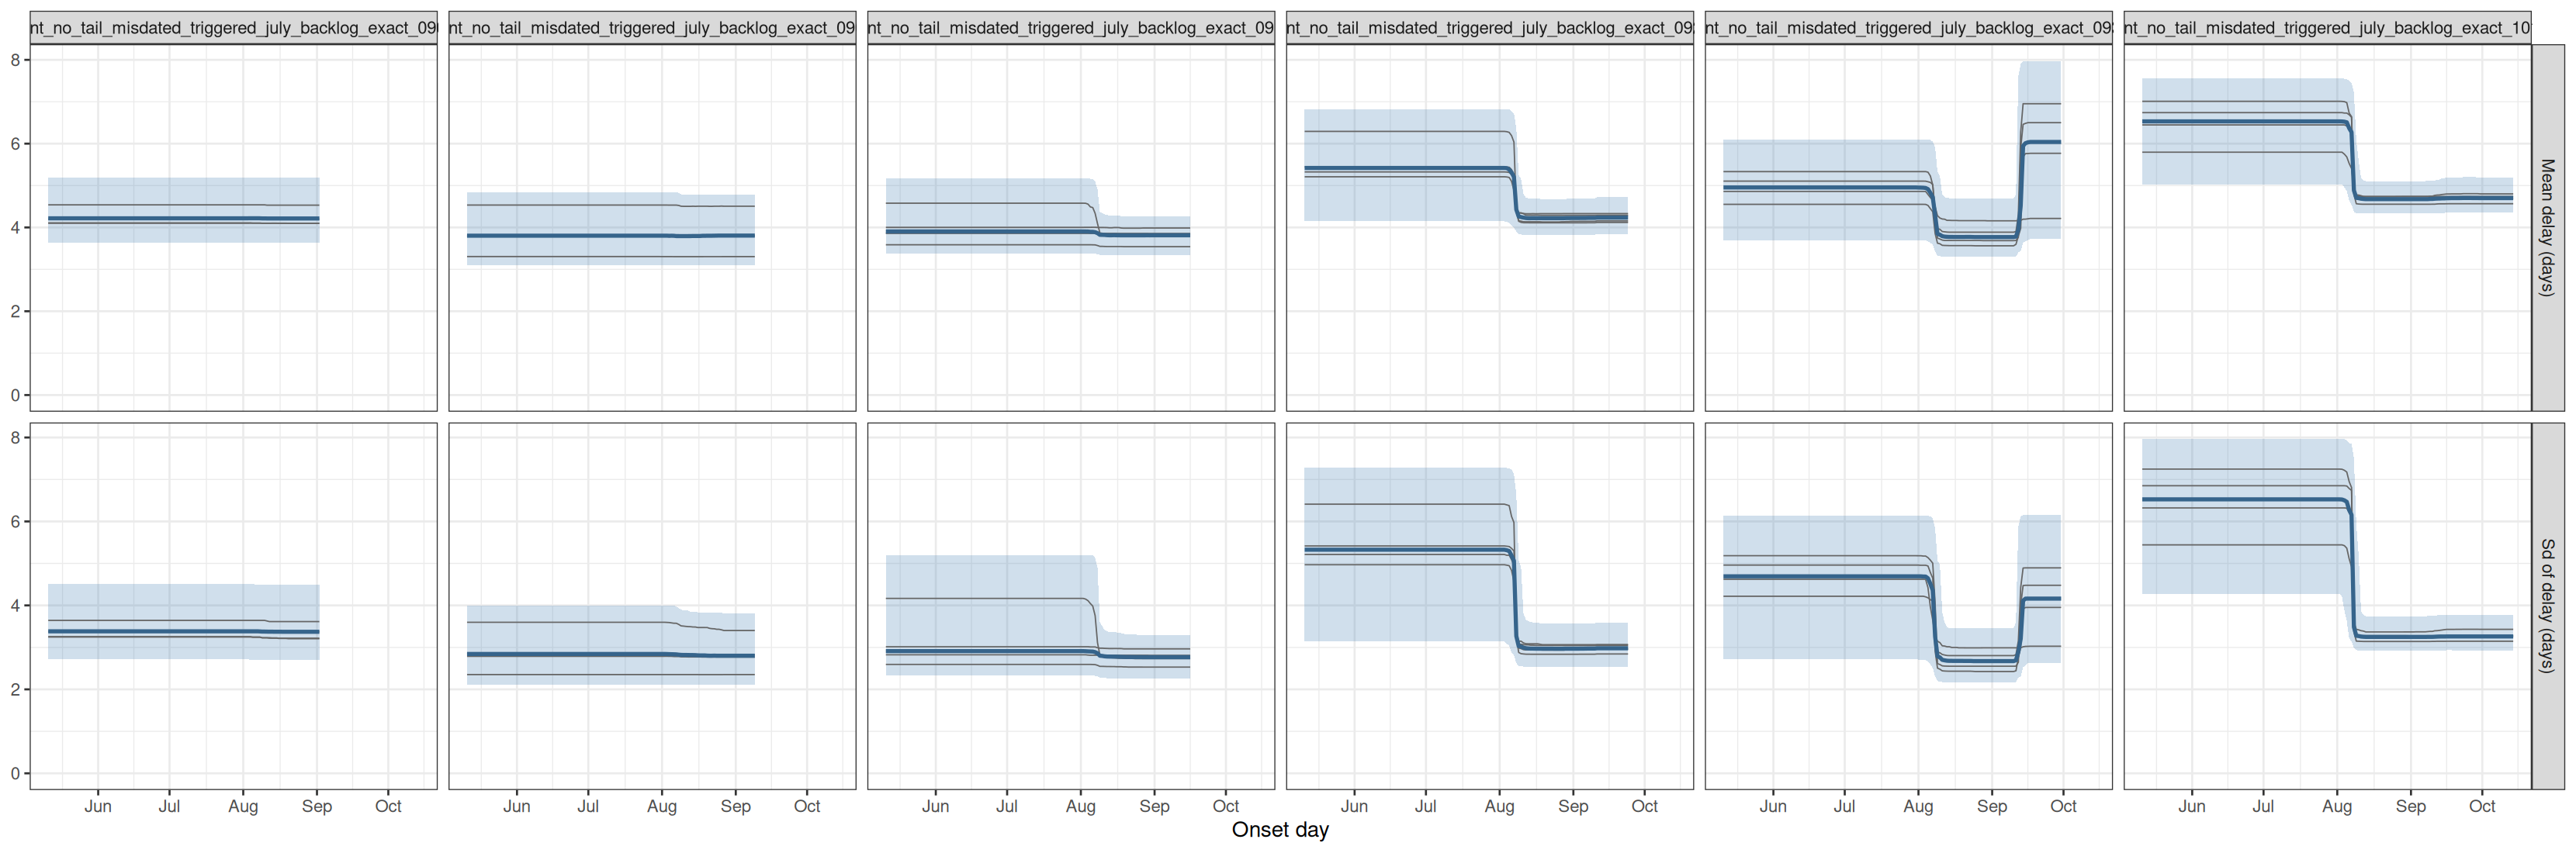

Source data for this figure (header and first rows):
experiment, model, date_now, quantity, date, mid, lo, hi, chain
joint_no_tail_misdated_triggered_july_ba…, joint, no tail, counted on day of death …, 2026-09-02, delay_mean, 2026-05-11, 4.218, 3.639, 5.185, all
joint_no_tail_misdated_triggered_july_ba…, joint, no tail, counted on day of death …, 2026-09-02, delay_mean, 2026-05-12, 4.218, 3.639, 5.185, all
joint_no_tail_misdated_triggered_july_ba…, joint, no tail, counted on day of death …, 2026-09-02, delay_mean, 2026-05-13, 4.218, 3.639, 5.185, all
joint_no_tail_misdated_triggered_july_ba…, joint, no tail, counted on day of death …, 2026-09-02, delay_mean, 2026-05-14, 4.218, 3.639, 5.185, all
joint_no_tail_misdated_triggered_july_ba…, joint, no tail, counted on day of death …, 2026-09-02, delay_mean, 2026-05-15, 4.218, 3.639, 5.185, all
joint_no_tail_misdated_triggered_july_ba…, joint, no tail, counted on day of death …, 2026-09-02, delay_mean, 2026-05-16, 4.218, 3.639, 5.185, all
joint_no_tail_misdated_triggered_july_ba…, joint, no tail, counted on day of death …, 2026-09-02, delay_mean, 2026-05-17, 4.218, 3.639, 5.185, all
joint_no_tail_misdated_triggered_july_ba…, joint, no tail, counted on day of death …, 2026-09-02, delay_mean, 2026-05-18, 4.218, 3.639, 5.185, all
joint_no_tail_misdated_triggered_july_ba…, joint, no tail, counted on day of death …, 2026-09-02, delay_mean, 2026-05-19, 4.218, 3.639, 5.185, all
joint_no_tail_misdated_triggered_july_ba…, joint, no tail, counted on day of death …, 2026-09-02, delay_mean, 2026-05-20, 4.218, 3.639, 5.185, all
joint_no_tail_misdated_triggered_july_ba…, joint, no tail, counted on day of death …, 2026-09-02, delay_mean, 2026-05-21, 4.218, 3.639, 5.185, all
joint_no_tail_misdated_triggered_july_ba…, joint, no tail, counted on day of death …, 2026-09-02, delay_mean, 2026-05-22, 4.218, 3.639, 5.185, all
joint_no_tail_misdated_triggered_july_ba…, joint, no tail, counted on day of death …, 2026-09-02, delay_mean, 2026-05-23, 4.218, 3.639, 5.185, all
joint_no_tail_misdated_triggered_july_ba…, joint, no tail, counted on day of death …, 2026-09-02, delay_mean, 2026-05-24, 4.218, 3.639, 5.185, all
joint_no_tail_misdated_triggered_july_ba…, joint, no tail, counted on day of death …, 2026-09-02, delay_mean, 2026-05-25, 4.218, 3.639, 5.185, all
joint_no_tail_misdated_triggered_july_ba…, joint, no tail, counted on day of death …, 2026-09-02, delay_mean, 2026-05-26, 4.218, 3.639, 5.185, all
joint_no_tail_misdated_triggered_july_ba…, joint, no tail, counted on day of death …, 2026-09-02, delay_mean, 2026-05-27, 4.218, 3.639, 5.185, all
joint_no_tail_misdated_triggered_july_ba…, joint, no tail, counted on day of death …, 2026-09-02, delay_mean, 2026-05-28, 4.218, 3.639, 5.185, all
joint_no_tail_misdated_triggered_july_ba…, joint, no tail, counted on day of death …, 2026-09-02, delay_mean, 2026-05-29, 4.218, 3.639, 5.185, all
joint_no_tail_misdated_triggered_july_ba…, joint, no tail, counted on day of death …, 2026-09-02, delay_mean, 2026-05-30, 4.218, 3.639, 5.185, all
joint_no_tail_misdated_triggered_july_ba…, joint, no tail, counted on day of death …, 2026-09-02, delay_mean, 2026-05-31, 4.218, 3.639, 5.185, all
joint_no_tail_misdated_triggered_july_ba…, joint, no tail, counted on day of death …, 2026-09-02, delay_mean, 2026-06-01, 4.218, 3.639, 5.185, all
joint_no_tail_misdated_triggered_july_ba…, joint, no tail, counted on day of death …, 2026-09-02, delay_mean, 2026-06-02, 4.218, 3.639, 5.185, all
joint_no_tail_misdated_triggered_july_ba…, joint, no tail, counted on day of death …, 2026-09-02, delay_mean, 2026-06-03, 4.218, 3.639, 5.185, all
joint_no_tail_misdated_triggered_july_ba…, joint, no tail, counted on day of death …, 2026-09-02, delay_mean, 2026-06-04, 4.218, 3.639, 5.185, all
joint_no_tail_misdated_triggered_july_ba…, joint, no tail, counted on day of death …, 2026-09-02, delay_mean, 2026-06-05, 4.218, 3.639, 5.185, all
joint_no_tail_misdated_triggered_july_ba…, joint, no tail, counted on day of death …, 2026-09-02, delay_mean, 2026-06-06, 4.218, 3.639, 5.185, all
joint_no_tail_misdated_triggered_july_ba…, joint, no tail, counted on day of death …, 2026-09-02, delay_mean, 2026-06-07, 4.218, 3.639, 5.185, all
joint_no_tail_misdated_triggered_july_ba…, joint, no tail, counted on day of death …, 2026-09-02, delay_mean, 2026-06-08, 4.218, 3.639, 5.185, all
joint_no_tail_misdated_triggered_july_ba…, joint, no tail, counted on day of death …, 2026-09-02, delay_mean, 2026-06-09, 4.218, 3.639, 5.185, all
joint_no_tail_misdated_triggered_july_ba…, joint, no tail, counted on day of death …, 2026-09-02, delay_mean, 2026-06-10, 4.218, 3.639, 5.185, all
joint_no_tail_misdated_triggered_july_ba…, joint, no tail, counted on day of death …, 2026-09-02, delay_mean, 2026-06-11, 4.218, 3.639, 5.185, all
joint_no_tail_misdated_triggered_july_ba…, joint, no tail, counted on day of death …, 2026-09-02, delay_mean, 2026-06-12, 4.218, 3.639, 5.185, all
joint_no_tail_misdated_triggered_july_ba…, joint, no tail, counted on day of death …, 2026-09-02, delay_mean, 2026-06-13, 4.218, 3.639, 5.185, all
joint_no_tail_misdated_triggered_july_ba…, joint, no tail, counted on day of death …, 2026-09-02, delay_mean, 2026-06-14, 4.218, 3.639, 5.185, all
joint_no_tail_misdated_triggered_july_ba…, joint, no tail, counted on day of death …, 2026-09-02, delay_mean, 2026-06-15, 4.218, 3.639, 5.185, all
joint_no_tail_misdated_triggered_july_ba…, joint, no tail, counted on day of death …, 2026-09-02, delay_mean, 2026-06-16, 4.218, 3.639, 5.185, all
joint_no_tail_misdated_triggered_july_ba…, joint, no tail, counted on day of death …, 2026-09-02, delay_mean, 2026-06-17, 4.218, 3.639, 5.185, all
joint_no_tail_misdated_triggered_july_ba…, joint, no tail, counted on day of death …, 2026-09-02, delay_mean, 2026-06-18, 4.218, 3.639, 5.185, all
joint_no_tail_misdated_triggered_july_ba…, joint, no tail, counted on day of death …, 2026-09-02, delay_mean, 2026-06-19, 4.218, 3.639, 5.185, all
joint_no_tail_misdated_triggered_july_ba…, joint, no tail, counted on day of death …, 2026-09-02, delay_mean, 2026-06-20, 4.218, 3.639, 5.185, all
joint_no_tail_misdated_triggered_july_ba…, joint, no tail, counted on day of death …, 2026-09-02, delay_mean, 2026-06-21, 4.218, 3.639, 5.185, all
joint_no_tail_misdated_triggered_july_ba…, joint, no tail, counted on day of death …, 2026-09-02, delay_mean, 2026-06-22, 4.218, 3.639, 5.185, all
joint_no_tail_misdated_triggered_july_ba…, joint, no tail, counted on day of death …, 2026-09-02, delay_mean, 2026-06-23, 4.218, 3.639, 5.185, all
joint_no_tail_misdated_triggered_july_ba…, joint, no tail, counted on day of death …, 2026-09-02, delay_mean, 2026-06-24, 4.218, 3.639, 5.185, all
joint_no_tail_misdated_triggered_july_ba…, joint, no tail, counted on day of death …, 2026-09-02, delay_mean, 2026-06-25, 4.218, 3.639, 5.185, all
joint_no_tail_misdated_triggered_july_ba…, joint, no tail, counted on day of death …, 2026-09-02, delay_mean, 2026-06-26, 4.218, 3.639, 5.185, all
joint_no_tail_misdated_triggered_july_ba…, joint, no tail, counted on day of death …, 2026-09-02, delay_mean, 2026-06-27, 4.218, 3.639, 5.185, all
joint_no_tail_misdated_triggered_july_ba…, joint, no tail, counted on day of death …, 2026-09-02, delay_mean, 2026-06-28, 4.218, 3.639, 5.185, all
joint_no_tail_misdated_triggered_july_ba…, joint, no tail, counted on day of death …, 2026-09-02, delay_mean, 2026-06-29, 4.218, 3.639, 5.185, all
joint_no_tail_misdated_triggered_july_ba…, joint, no tail, counted on day of death …, 2026-09-02, delay_mean, 2026-06-30, 4.218, 3.639, 5.185, all
joint_no_tail_misdated_triggered_july_ba…, joint, no tail, counted on day of death …, 2026-09-02, delay_mean, 2026-07-01, 4.218, 3.639, 5.185, all
joint_no_tail_misdated_triggered_july_ba…, joint, no tail, counted on day of death …, 2026-09-02, delay_mean, 2026-07-02, 4.218, 3.639, 5.185, all
joint_no_tail_misdated_triggered_july_ba…, joint, no tail, counted on day of death …, 2026-09-02, delay_mean, 2026-07-03, 4.218, 3.639, 5.185, all
joint_no_tail_misdated_triggered_july_ba…, joint, no tail, counted on day of death …, 2026-09-02, delay_mean, 2026-07-04, 4.218, 3.639, 5.185, all
joint_no_tail_misdated_triggered_july_ba…, joint, no tail, counted on day of death …, 2026-09-02, delay_mean, 2026-07-05, 4.218, 3.639, 5.185, all
joint_no_tail_misdated_triggered_july_ba…, joint, no tail, counted on day of death …, 2026-09-02, delay_mean, 2026-07-06, 4.218, 3.639, 5.185, all
joint_no_tail_misdated_triggered_july_ba…, joint, no tail, counted on day of death …, 2026-09-02, delay_mean, 2026-07-07, 4.218, 3.639, 5.185, all
joint_no_tail_misdated_triggered_july_ba…, joint, no tail, counted on day of death …, 2026-09-02, delay_mean, 2026-07-08, 4.218, 3.639, 5.185, all
joint_no_tail_misdated_triggered_july_ba…, joint, no tail, counted on day of death …, 2026-09-02, delay_mean, 2026-07-09, 4.218, 3.639, 5.185, all
... 7,970 more rows
